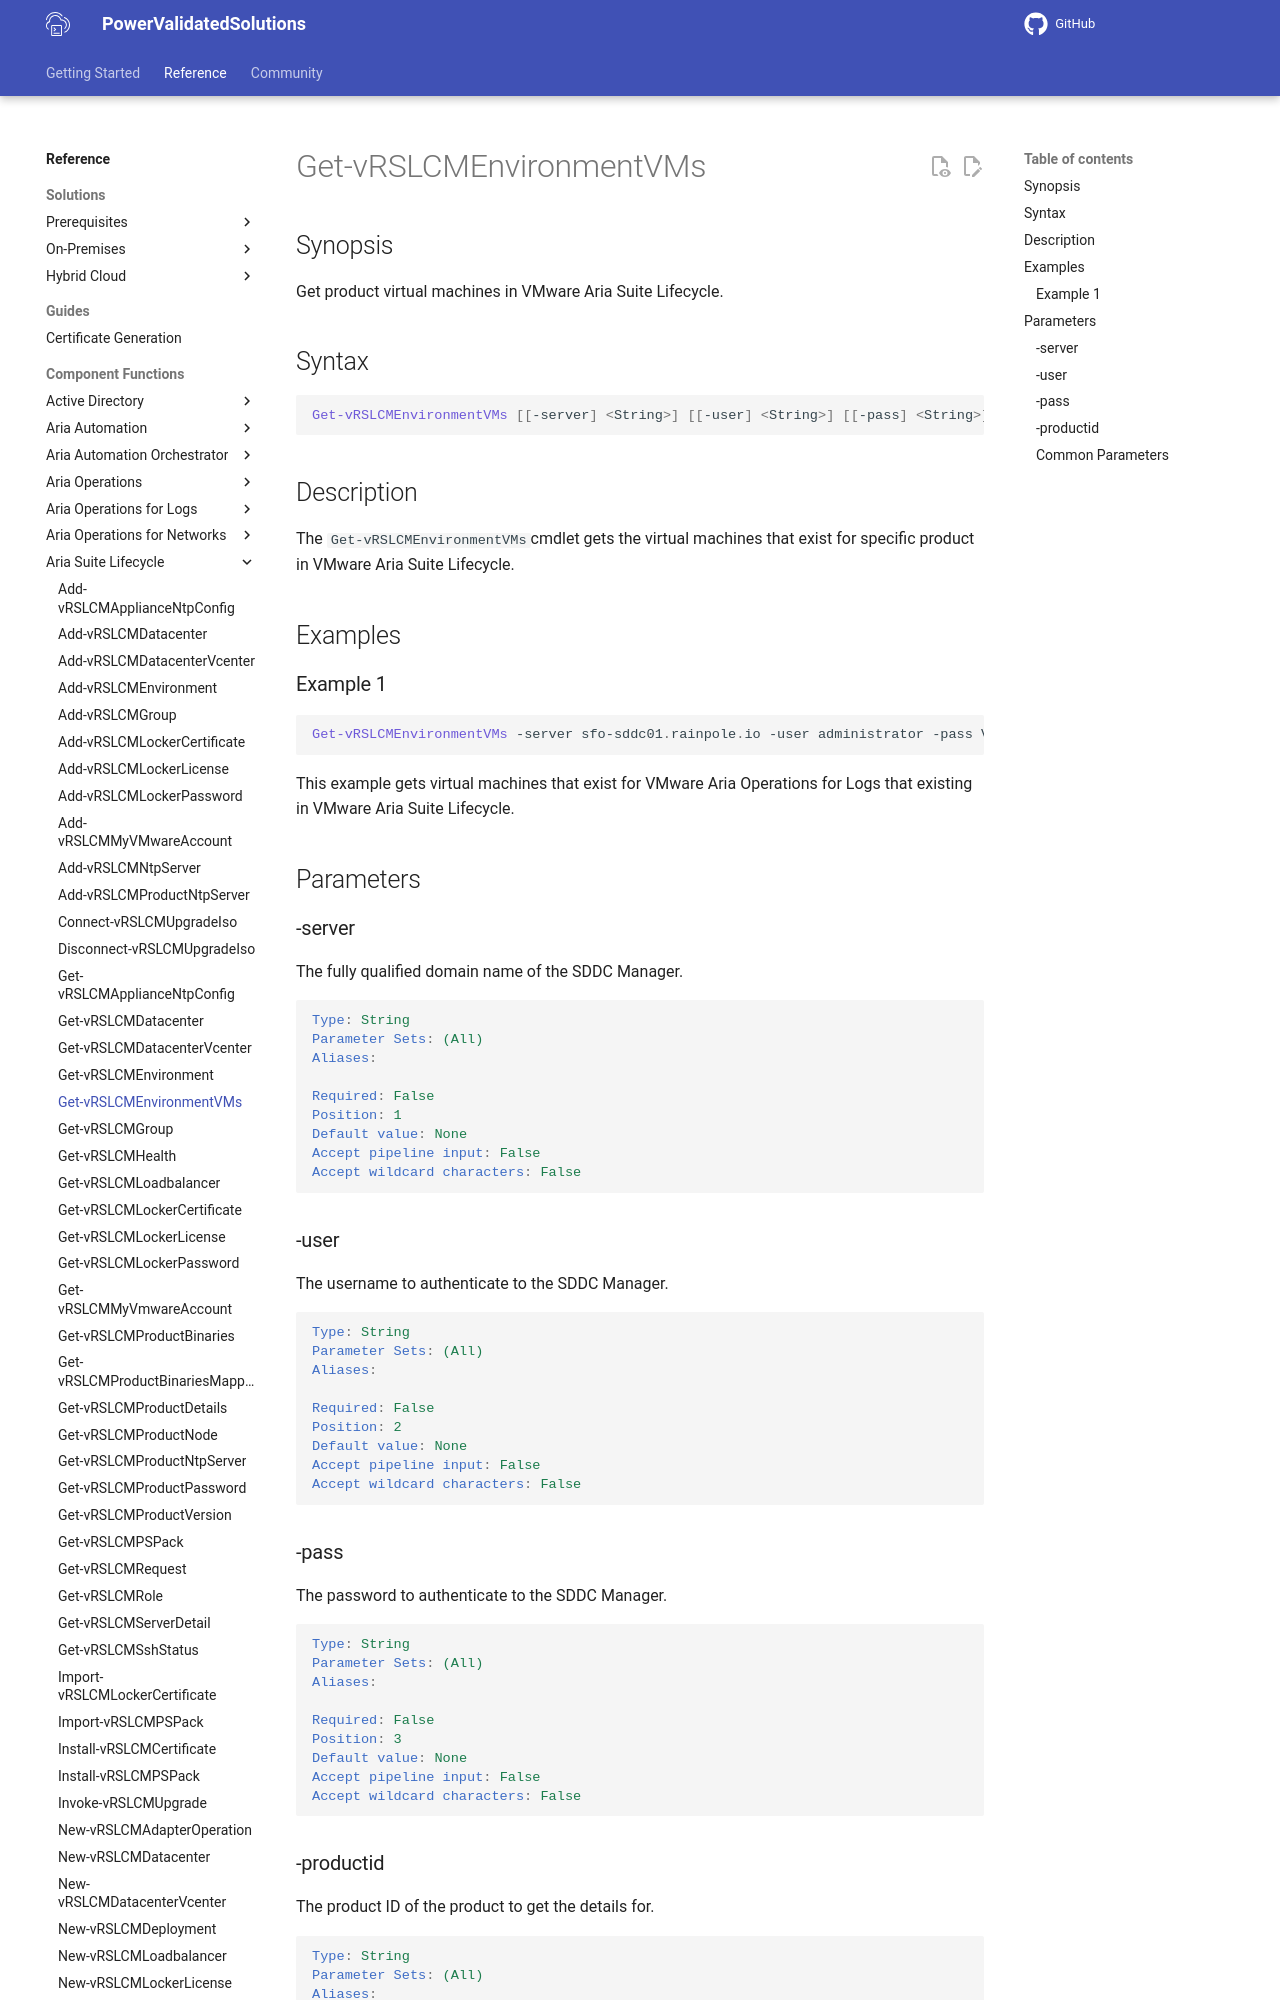

repository: vmware/power-validated-solutions-for-cloud-foundation · page: documentation/functions/aria-suite/aria-suite-lifecycle/Get-vRSLCMEnvironmentVMs/index.html · generator: mkdocs

# Get-vRSLCMEnvironmentVMs

## Synopsis

Get product virtual machines in VMware Aria Suite Lifecycle.

## Syntax

```powershell
Get-vRSLCMEnvironmentVMs [[-server] <String>] [[-user] <String>] [[-pass] <String>] [[-productid] <String>] [<CommonParameters>]
```

## Description

The `Get-vRSLCMEnvironmentVMs`cmdlet gets the virtual machines that exist for specific product in VMware Aria Suite Lifecycle.

## Examples

### Example 1

```powershell
Get-vRSLCMEnvironmentVMs -server sfo-sddc01.rainpole.io -user administrator -pass VMw@re1! -productid vrli
```

This example gets virtual machines that exist for VMware Aria Operations for Logs that existing in VMware Aria Suite Lifecycle.

## Parameters

### -server

The fully qualified domain name of the SDDC Manager.

```yaml
Type: String
Parameter Sets: (All)
Aliases:

Required: False
Position: 1
Default value: None
Accept pipeline input: False
Accept wildcard characters: False
```
